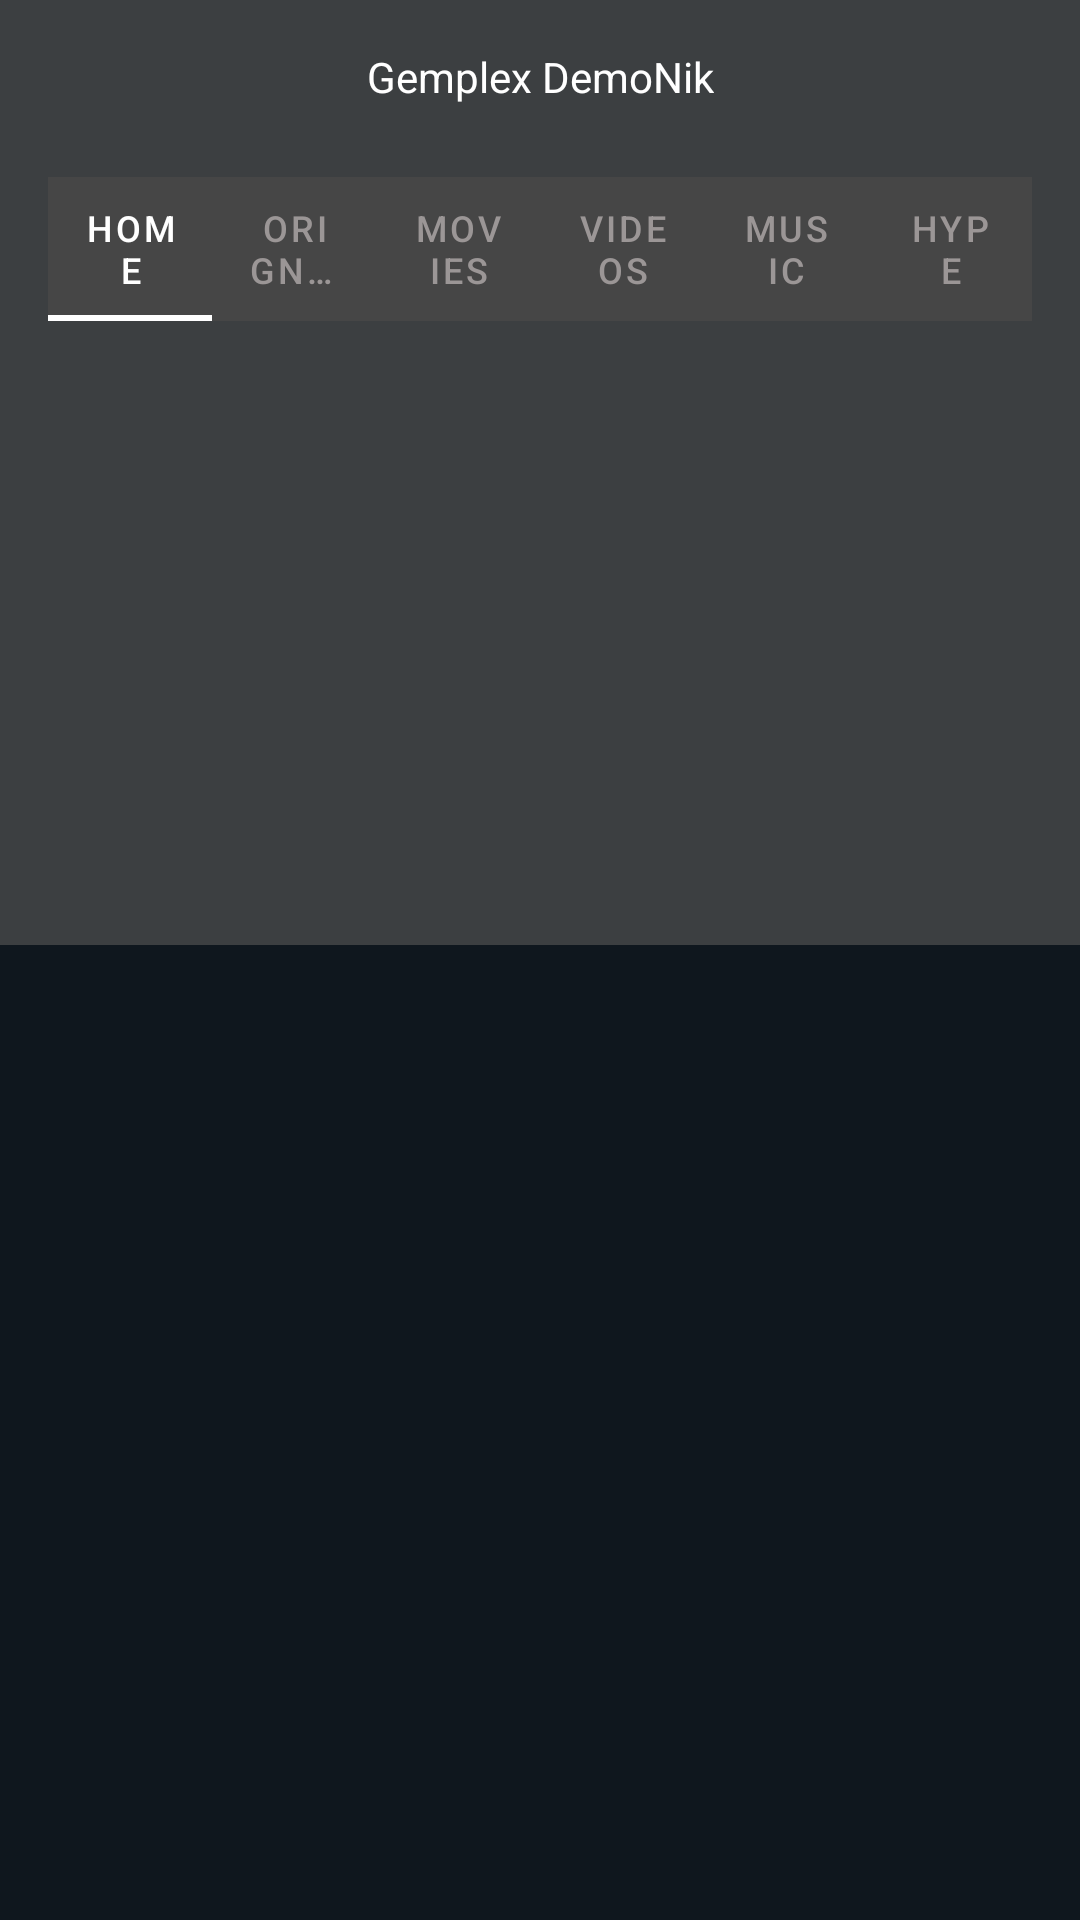

Reconstruct the res/layout file that produces this screen, plus the resources it refers to.
<!-- AndroidManifest.xml: application theme Theme.GemplexDemoNik -->
<!-- res/layout/activity_main.xml -->
<?xml version="1.0" encoding="utf-8"?>
<androidx.constraintlayout.widget.ConstraintLayout xmlns:android="http://schemas.android.com/apk/res/android"
    xmlns:app="http://schemas.android.com/apk/res-auto"
    xmlns:tools="http://schemas.android.com/tools"
    android:layout_width="match_parent"
    android:layout_height="match_parent"
    android:background="#3C3F41"
    tools:context=".MainActivity">

    <TextView
        android:id="@+id/textView"
        android:layout_width="wrap_content"
        android:layout_height="wrap_content"
        android:layout_marginTop="16dp"
        android:text="Gemplex DemoNik"
        android:textColor="#FFFFFF"
        app:layout_constraintEnd_toEndOf="parent"
        app:layout_constraintStart_toStartOf="parent"
        app:layout_constraintTop_toTopOf="parent" />

    <com.google.android.material.tabs.TabLayout
        android:id="@+id/tabLayout"
        android:layout_width="0dp"
        android:layout_height="wrap_content"
        android:layout_marginStart="16dp"
        android:layout_marginTop="24dp"
        android:layout_marginEnd="16dp"
        android:background="#464646"
        app:layout_constraintEnd_toEndOf="parent"
        app:layout_constraintStart_toStartOf="parent"
        app:layout_constraintTop_toBottomOf="@+id/textView"
        app:tabIndicatorColor="#FFFFFF"
        app:tabSelectedTextColor="#FFFFFF"
        app:tabTextColor="#9B9696">

        <com.google.android.material.tabs.TabItem
            android:layout_width="wrap_content"
            android:layout_height="wrap_content"
            android:text="Home" />

        <com.google.android.material.tabs.TabItem
            android:layout_width="wrap_content"
            android:layout_height="wrap_content"
            android:text="Orignals" />

        <com.google.android.material.tabs.TabItem
            android:layout_width="wrap_content"
            android:layout_height="wrap_content"
            android:text="Movies" />

        <com.google.android.material.tabs.TabItem
            android:layout_width="wrap_content"
            android:layout_height="wrap_content"
            android:text="Videos" />

        <com.google.android.material.tabs.TabItem
            android:layout_width="wrap_content"
            android:layout_height="wrap_content"
            android:text="Music" />

        <com.google.android.material.tabs.TabItem
            android:layout_width="wrap_content"
            android:layout_height="wrap_content"
            android:text="Hype" />
    </com.google.android.material.tabs.TabLayout>

    <RelativeLayout
        android:id="@+id/relativeLayout"
        android:layout_width="match_parent"
        android:layout_height="200dp"
        app:layout_constraintEnd_toEndOf="parent"
        app:layout_constraintStart_toEndOf="parent"
        app:layout_constraintTop_toBottomOf="@+id/tabLayout"
        tools:ignore="MissingConstraints">

        <androidx.viewpager.widget.ViewPager
            android:id="@+id/banner_viewPager"
            android:layout_width="match_parent"
            android:layout_height="match_parent" />


        <com.google.android.material.tabs.TabLayout
            android:id="@+id/tab_indicator"
            android:layout_width="wrap_content"
            android:layout_height="wrap_content"
            android:layout_alignParentBottom="true"
            android:layout_centerInParent="true"
            android:background="#00FFFFFF"
            app:tabBackground="@drawable/indicator_selector"
            app:tabIndicatorHeight="0dp" />
    </RelativeLayout>

    <androidx.recyclerview.widget.RecyclerView
        android:id="@+id/main_recycler"
        android:layout_width="0dp"
        android:layout_height="0dp"
        android:layout_marginTop="8dp"
        android:background="#0F171E"
        app:layout_constraintBottom_toBottomOf="parent"
        app:layout_constraintEnd_toEndOf="parent"
        app:layout_constraintHorizontal_bias="1.0"
        app:layout_constraintStart_toStartOf="parent"
        app:layout_constraintTop_toBottomOf="@+id/relativeLayout"
        app:layout_constraintVertical_bias="0.0" />
</androidx.constraintlayout.widget.ConstraintLayout>
<!-- resources referenced by this layout -->
<resources>
  <style name="Theme.GemplexDemoNik" parent="Theme.MaterialComponents.DayNight.DarkActionBar">
          
          <item name="colorPrimary">@color/purple_500</item>
          <item name="colorPrimaryVariant">@color/purple_700</item>
          <item name="colorOnPrimary">@color/white</item>
          
          <item name="colorSecondary">@color/teal_200</item>
          <item name="colorSecondaryVariant">@color/teal_700</item>
          <item name="colorOnSecondary">@color/black</item>
          
          <item name="android:statusBarColor" tools:targetApi="l">?attr/colorPrimaryVariant</item>
          
      </style>
  <!-- not gathered from this repository: default colours our renderer supplied (Android Studio template values) -->
  <color name="purple_500">#FF6200EE</color>
  <color name="purple_700">#FF3700B3</color>
  <color name="teal_200">#FF03DAC5</color>
  <color name="teal_700">#FF018786</color>
  <color name="black">#FF000000</color>
  <color name="white">#FFFFFFFF</color>
</resources>
